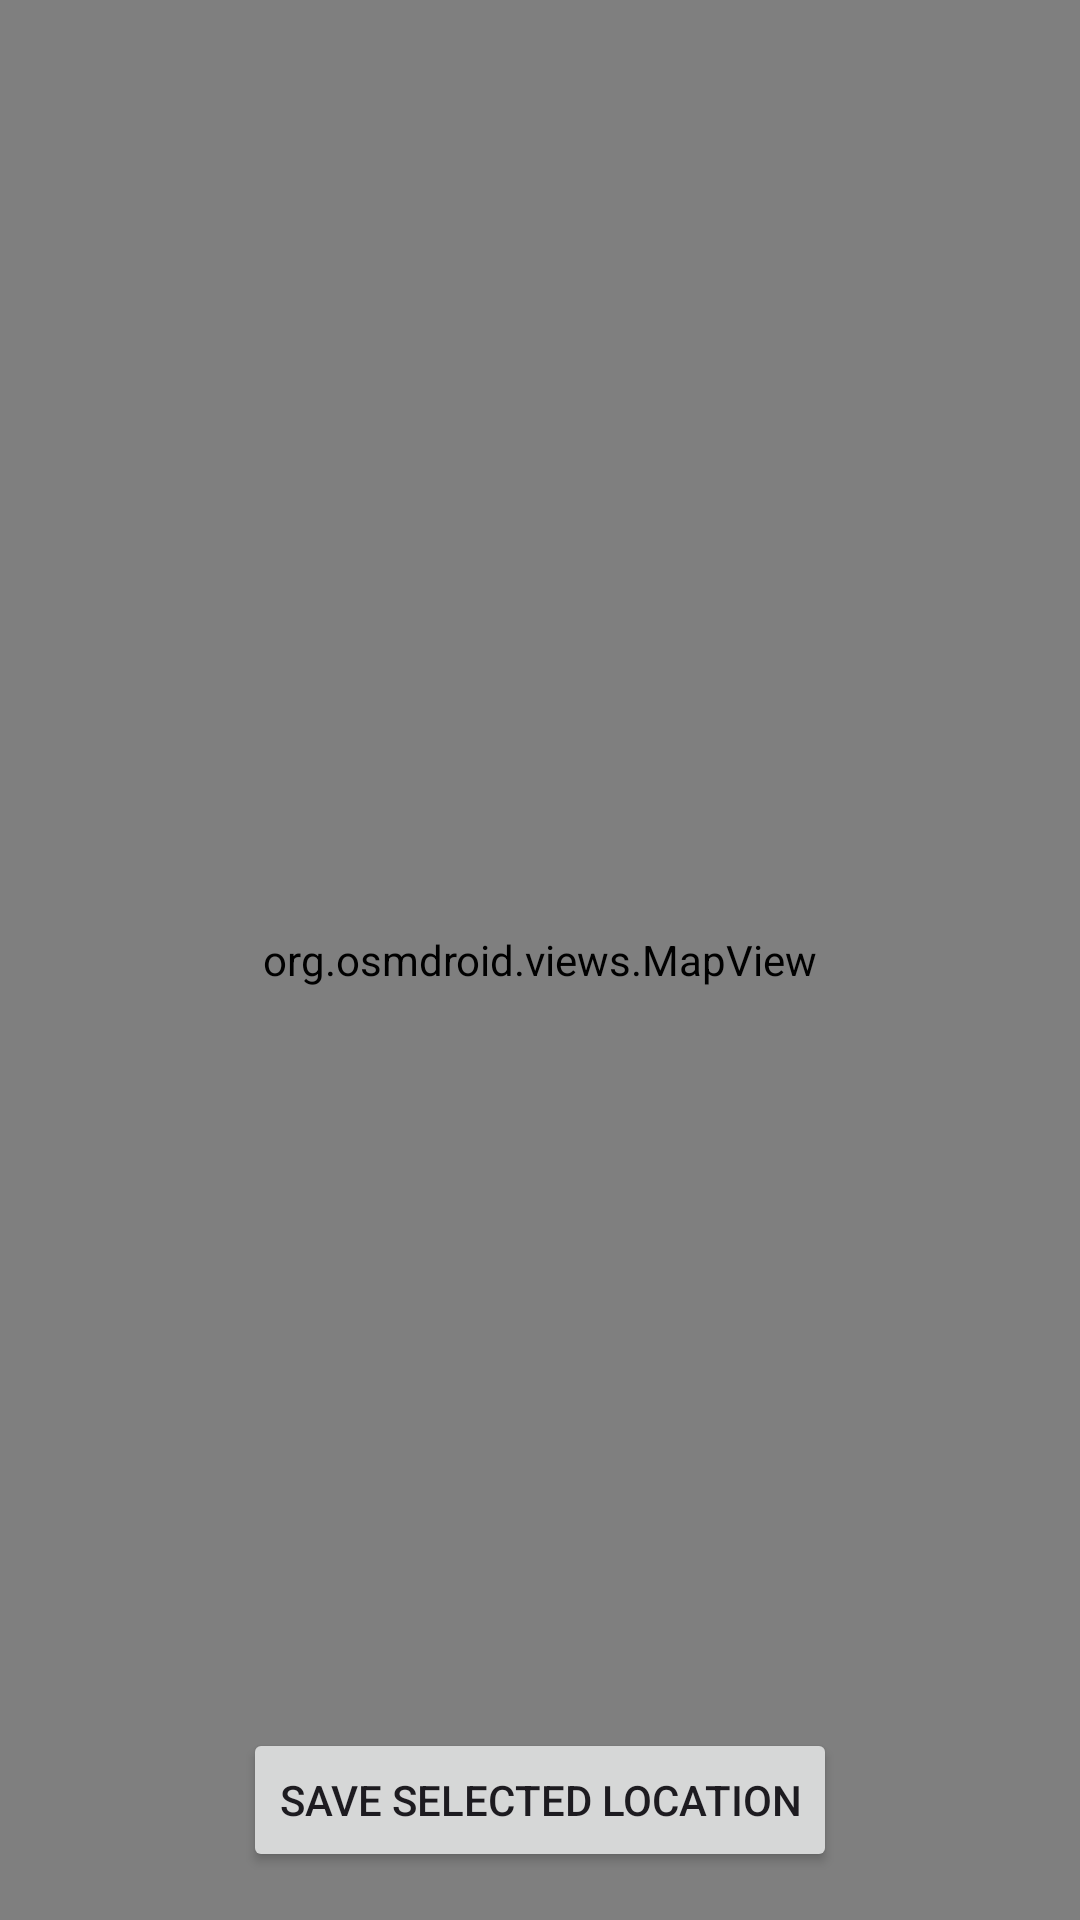

The Android layout XML behind this screen, and the referenced resources:
<!-- AndroidManifest.xml: application theme Theme.FinalYearProject -->
<!-- res/layout/activity_map_picker.xml -->
<?xml version="1.0" encoding="utf-8"?>
<RelativeLayout xmlns:android="http://schemas.android.com/apk/res/android"
    android:layout_width="match_parent"
    android:layout_height="match_parent">

    <org.osmdroid.views.MapView
        android:id="@+id/map_picker_view"
        android:layout_width="match_parent"
        android:layout_height="match_parent" />

    <Button
        android:id="@+id/btn_save_picked_location"
        android:layout_width="wrap_content"
        android:layout_height="wrap_content"
        android:layout_alignParentBottom="true"
        android:layout_centerHorizontal="true"
        android:layout_margin="16dp"
        android:text="Save Selected Location" />

</RelativeLayout>
<!-- resources referenced by this layout -->
<resources>
  <style name="Theme.FinalYearProject" parent="Base.Theme.FinalYearProject" />
  <style name="Base.Theme.FinalYearProject" parent="Theme.Material3.DayNight.NoActionBar">
          
          <item name="colorPrimary">@color/primary</item>
          
          <item name="android:statusBarColor">@color/button_primary_dark</item>
          
          <item name="textInputStyle">@style/Widget.App.TextInputLayout</item>
      </style>
  <color name="primary">#6C63FF</color>
  <color name="button_primary_dark">#151515</color>
  <style name="Widget.App.TextInputLayout" parent="Widget.MaterialComponents.TextInputLayout.OutlinedBox">
          <item name="boxStrokeWidth">0dp</item>
          <item name="boxStrokeWidthFocused">0dp</item>
          <item name="android:textColorHint">@color/text_secondary</item>
          <item name="hintTextColor">@color/text_secondary</item>
      </style>
  <color name="text_secondary">#6B6B6B</color>
</resources>
